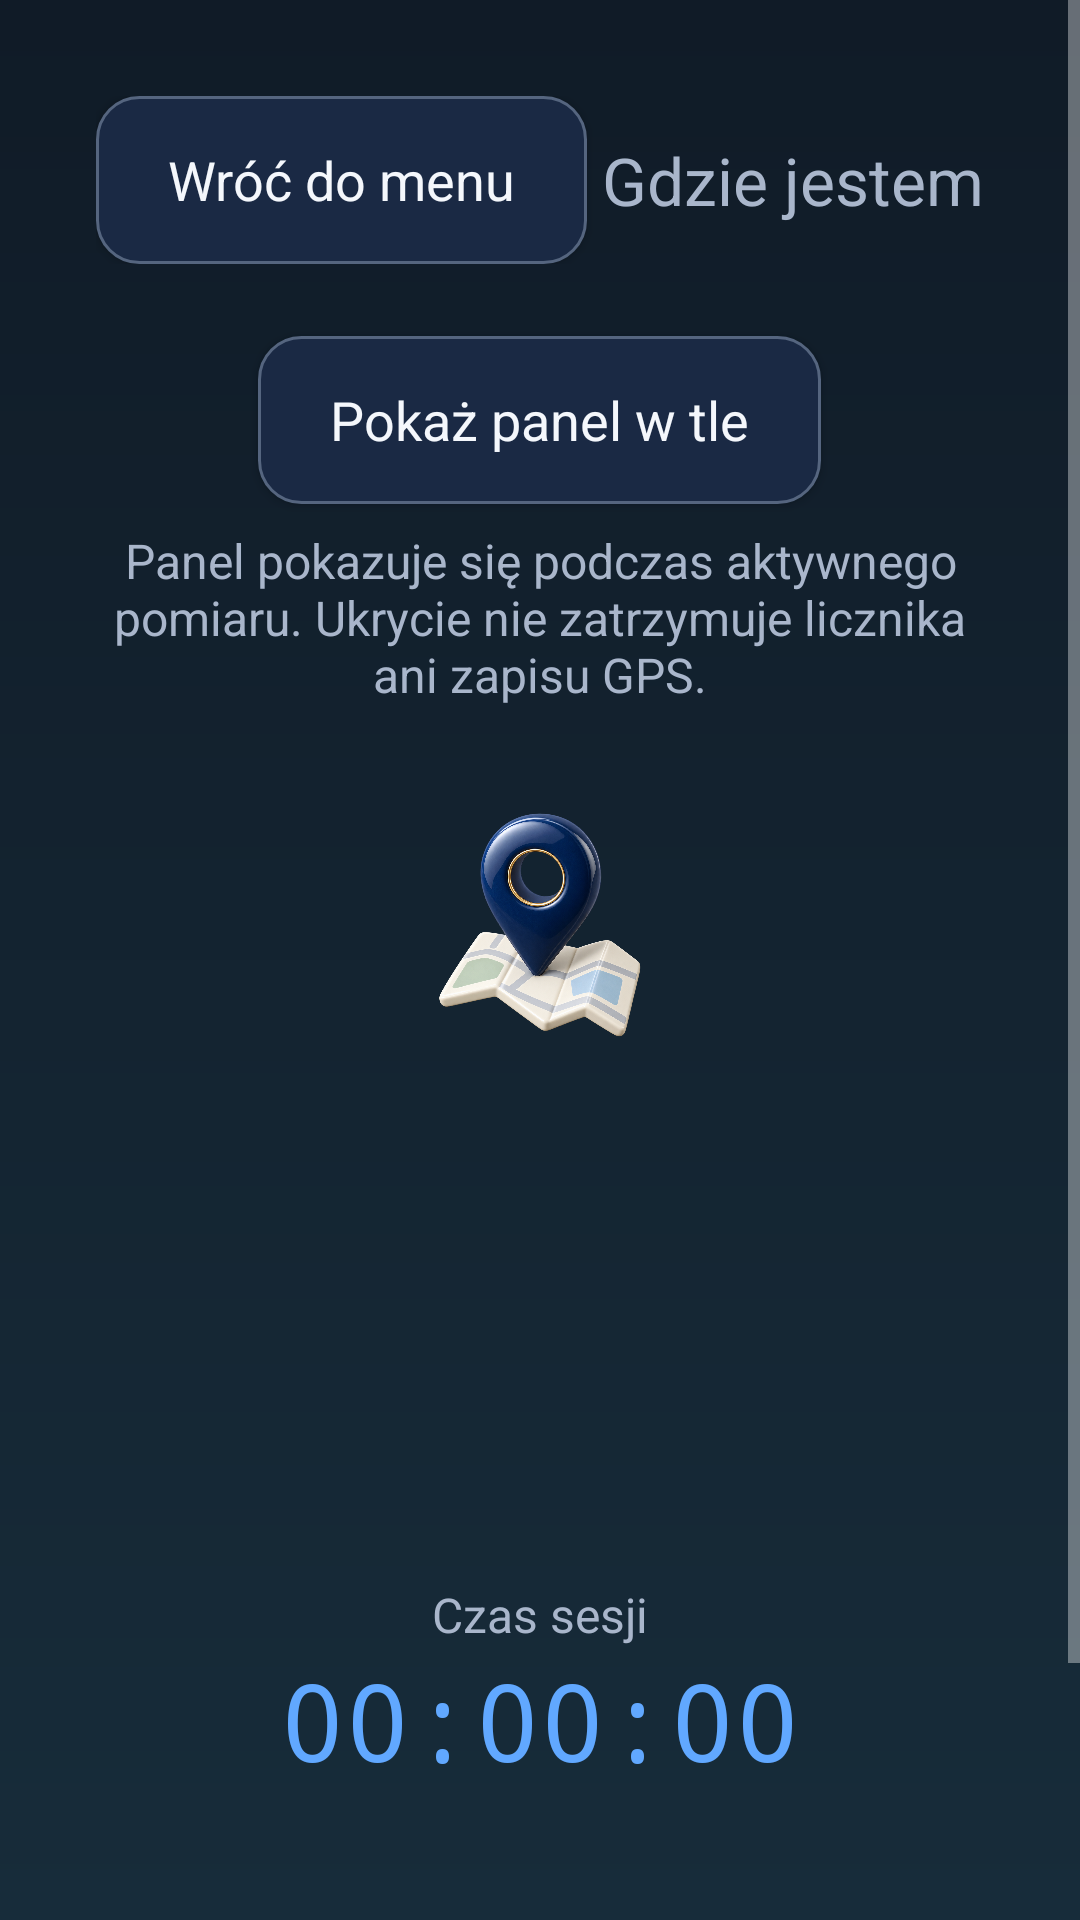

This screen was rendered from an Android layout file. Write that file and the resources it references.
<!-- AndroidManifest.xml: application theme Theme.DuduGate -->
<!-- res/layout/activity_trip.xml -->
<?xml version="1.0" encoding="utf-8"?>
<ScrollView xmlns:android="http://schemas.android.com/apk/res/android"
    android:layout_width="match_parent" android:layout_height="match_parent" android:fillViewport="true"
    android:background="@drawable/background_gradient">
    <LinearLayout android:layout_width="match_parent" android:layout_height="wrap_content"
        android:orientation="vertical" android:padding="32dp" android:gravity="center_horizontal">
        <LinearLayout android:layout_width="match_parent" android:layout_height="wrap_content"
            android:orientation="horizontal" android:gravity="center_vertical">
            <Button android:id="@+id/trip_back" android:layout_width="wrap_content" android:layout_height="56dp" android:text="@string/back_to_menu" />
            <TextView android:layout_width="0dp" android:layout_weight="1" android:layout_height="wrap_content"
                android:gravity="end" android:text="@string/trip_title" android:textSize="22sp" android:textColor="@color/text_secondary" />
        </LinearLayout>
        <Button android:id="@+id/trip_overlay_toggle" android:layout_width="wrap_content" android:layout_height="wrap_content"
            android:minHeight="56dp" android:layout_marginTop="24dp" android:text="@string/trip_overlay_show" />
        <TextView android:layout_width="match_parent" android:layout_height="wrap_content"
            android:gravity="center" android:layout_marginTop="8dp" android:text="@string/trip_overlay_hint"
            android:textSize="16sp" android:textColor="@color/text_secondary" />
        <ImageView android:layout_width="96dp" android:layout_height="96dp" android:layout_marginTop="24dp"
            android:src="@drawable/art_navigation_pin" android:importantForAccessibility="no" />
        <TextView android:id="@+id/trip_locality" android:layout_width="match_parent" android:layout_height="wrap_content"
            android:gravity="center" android:textSize="24sp" android:fontFamily="sans-serif-medium" android:textColor="@color/text_primary" />
        <TextView android:id="@+id/trip_street" android:layout_width="match_parent" android:layout_height="wrap_content"
            android:gravity="center" android:layout_marginTop="8dp" android:textSize="32sp" android:fontFamily="sans-serif-medium" android:breakStrategy="simple" android:hyphenationFrequency="none" android:textColor="@color/text_primary" />
        <TextView android:id="@+id/trip_distance" android:layout_width="match_parent" android:layout_height="wrap_content"
            android:gravity="center" android:layout_marginTop="24dp" android:textSize="36sp" android:textColor="@color/accent_blue" />
        <TextView android:id="@+id/trip_time_label" android:layout_width="match_parent" android:layout_height="wrap_content"
            android:gravity="center" android:layout_marginTop="16dp" android:text="Czas sesji"
            android:textSize="16sp" android:textColor="@color/text_secondary" />
        <TextView android:id="@+id/trip_time" android:layout_width="match_parent" android:layout_height="wrap_content"
            android:gravity="center" android:text="00:00:00" android:fontFamily="monospace"
            android:textSize="36sp" android:textColor="@color/accent_blue" />
        <TextView android:id="@+id/trip_status" android:layout_width="match_parent" android:layout_height="wrap_content"
            android:gravity="center" android:layout_marginTop="8dp" android:textSize="16sp" android:textColor="@color/text_secondary" />
        <LinearLayout android:layout_width="match_parent" android:layout_height="wrap_content"
            android:layout_marginTop="24dp" android:orientation="horizontal" android:gravity="center">
            <Button android:id="@+id/trip_primary" android:layout_width="wrap_content" android:layout_height="56dp" android:minWidth="160dp" android:text="@string/trip_start" />
            <Button android:id="@+id/trip_reset" android:layout_width="wrap_content" android:layout_height="56dp" android:layout_marginStart="16dp" android:text="@string/trip_reset" />
        </LinearLayout>
    </LinearLayout>
</ScrollView>
<!-- resources referenced by this layout -->
<resources>
  <color name="accent_blue">#61A8FF</color>
  <color name="text_primary">#F4F7FC</color>
  <color name="text_secondary">#A9B6CB</color>
  <!-- drawable art_navigation_pin: png bitmap (drawable-nodpi, 786413 bytes) -->
  <!-- drawable background_gradient (drawable) -->
  <?xml version="1.0" encoding="utf-8"?>
  <shape xmlns:android="http://schemas.android.com/apk/res/android"
      android:shape="rectangle">
      <gradient
          android:angle="270"
          android:endColor="@color/background_bottom"
          android:startColor="@color/background_top" />
  </shape>
  <string name="back_to_menu">Wróć do menu</string>
  <string name="trip_overlay_hint">Panel pokazuje się podczas aktywnego pomiaru. Ukrycie nie zatrzymuje licznika ani zapisu GPS.</string>
  <string name="trip_overlay_show">Pokaż panel w tle</string>
  <string name="trip_reset">Reset</string>
  <string name="trip_start">Start</string>
  <string name="trip_title">Gdzie jestem</string>
  <style name="Theme.DuduGate" parent="android:style/Theme.Material.NoActionBar">
          <item name="android:fontFamily">sans-serif</item>
          <item name="android:windowActionModeOverlay">true</item>
          <item name="android:windowNoTitle">true</item>
          <item name="android:colorAccent">@color/accent_blue</item>
          <item name="android:statusBarColor">@color/background_top</item>
          <item name="android:navigationBarColor">@color/background_bottom</item>
          <item name="android:windowLightStatusBar">false</item>
          <item name="android:windowBackground">@drawable/background_gradient</item>
          <item name="android:buttonStyle">@style/DuduButton</item>
      </style>
  <color name="background_bottom">#172C3A</color>
  <color name="background_top">#101B27</color>
  <style name="DuduButton" parent="android:style/Widget.Material.Button">
          <item name="android:background">@drawable/button_secondary</item>
          <item name="android:textColor">@color/text_primary</item>
          <item name="android:textAllCaps">false</item>
          <item name="android:textSize">18sp</item>
          <item name="android:minHeight">52dp</item>
          <item name="android:paddingStart">24dp</item>
          <item name="android:paddingEnd">24dp</item>
      </style>
  <!-- drawable button_secondary (drawable) -->
  <?xml version="1.0" encoding="utf-8"?>
  <selector xmlns:android="http://schemas.android.com/apk/res/android">
      <item android:state_pressed="true">
          <shape android:shape="rectangle">
              <corners android:radius="14dp" />
              <solid android:color="#2B3C5A" />
              <stroke
                  android:width="1dp"
                  android:color="#71809A" />
          </shape>
      </item>
      <item>
          <shape android:shape="rectangle">
              <corners android:radius="14dp" />
              <solid android:color="@color/surface" />
              <stroke
                  android:width="1dp"
                  android:color="#55657F" />
          </shape>
      </item>
  </selector>
  <color name="surface">#1A2944</color>
</resources>
